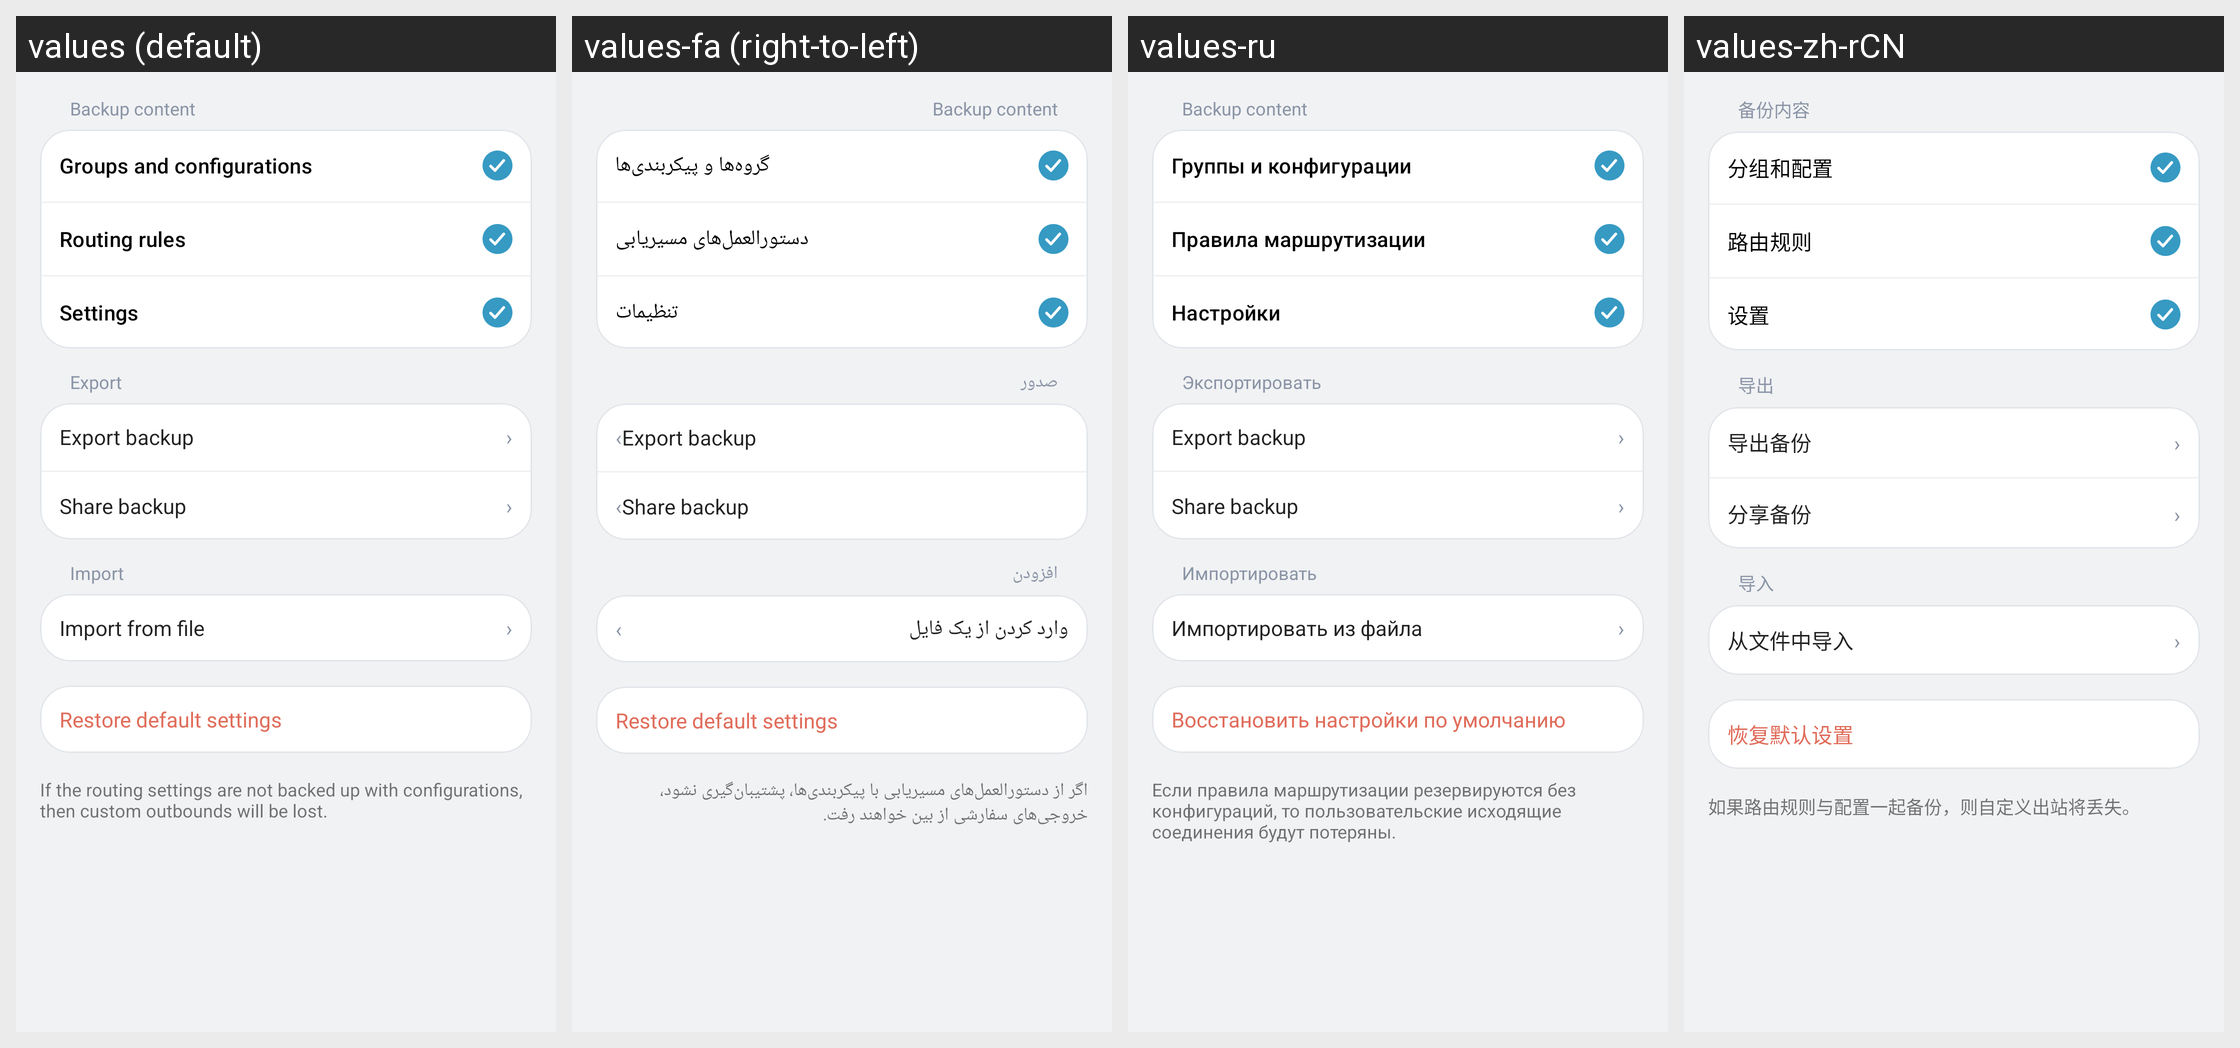

Locale-by-locale string values for the Android screen shown in this grid:
Android screen res/layout/layout_backup.xml rendered under 4 locales, left to right: values (default), values-fa (right-to-left), values-ru, values-zh-rCN. Device: Nexus 5 (rendered at 1080×1920; each locale shown at half size, 540×960, under a caption strip naming it); theme Theme.Start.
Other locales in the repository, not shown: values-ar, values-be, values-de, values-es, values-fr, values-in, values-ja, values-nb-rNO, values-tr, values-uk, values-zh-rTW.
Strings drawn on this screen, with the default value and each locale's value (text and hints the layout hard-codes, and strings that could not be matched under every locale, appear in the picture but are not listed):

backup_content
  values: Backup content
  values-fa: Backup content  [not translated; the default value is used]
  values-ru: Backup content  [not translated; the default value is used]
  values-zh-rCN: 备份内容

backup_groups_and_configurations
  values: Groups and configurations
  values-fa: گروه‌ها و پیکربندی‌ها
  values-ru: Группы и конфигурации
  values-zh-rCN: 分组和配置

backup_rules
  values: Routing rules
  values-fa: دستورالعمل‌های مسیریابی
  values-ru: Правила маршрутизации
  values-zh-rCN: 路由规则

backup_settings
  values: Settings
  values-fa: تنظیمات
  values-ru: Настройки
  values-zh-rCN: 设置

action_export
  values: Export
  values-fa: صدور
  values-ru: Экспортировать
  values-zh-rCN: 导出

action_export_backup
  values: Export backup
  values-fa: Export backup  [not translated; the default value is used]
  values-ru: Export backup  [not translated; the default value is used]
  values-zh-rCN: 导出备份

action_share_backup
  values: Share backup
  values-fa: Share backup  [not translated; the default value is used]
  values-ru: Share backup  [not translated; the default value is used]
  values-zh-rCN: 分享备份

backup_import
  values: Import
  values-fa: افزودن
  values-ru: Импортировать
  values-zh-rCN: 导入

action_import_file
  values: Import from file
  values-fa: وارد کردن از یک فایل
  values-ru: Импортировать из файла
  values-zh-rCN: 从文件中导入

reset_settings
  values: Restore default settings
  values-fa: Restore default settings  [not translated; the default value is used]
  values-ru: Восстановить настройки по умолчанию
  values-zh-rCN: 恢复默认设置

backup_summary
  values: If the routing settings are not backed up with configurations, then custom outbounds will be lost.
  values-fa: اگر از دستورالعمل‌های مسیریابی با پیکربندی‌ها، پشتیبان‌گیری نشود، خروجی‌های سفارشی از بین خواهند رفت.
  values-ru: Если правила маршрутизации резервируются без конфигураций, то пользовательские исходящие соединения будут потеряны.
  values-zh-rCN: 如果路由规则与配置一起备份，则自定义出站将丢失。
